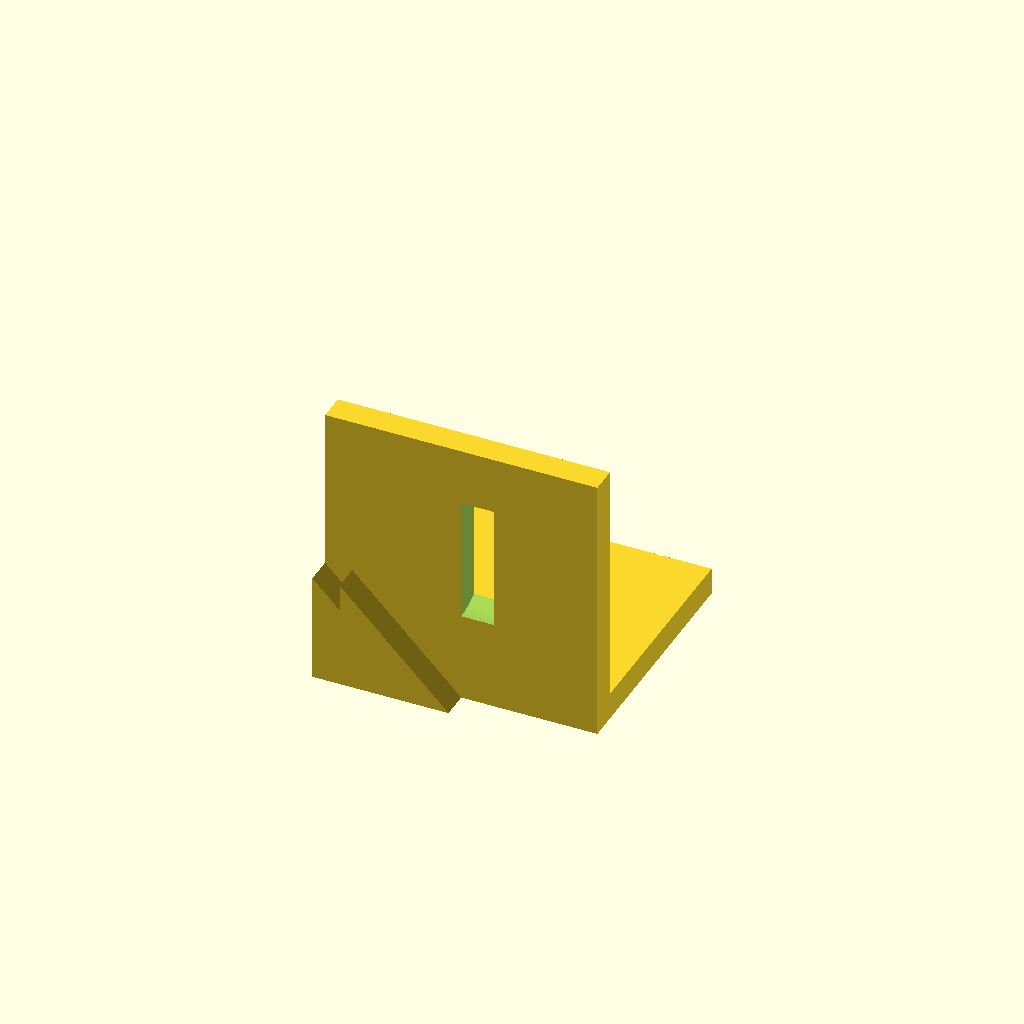
Cell 1 — every parameter at its default value.
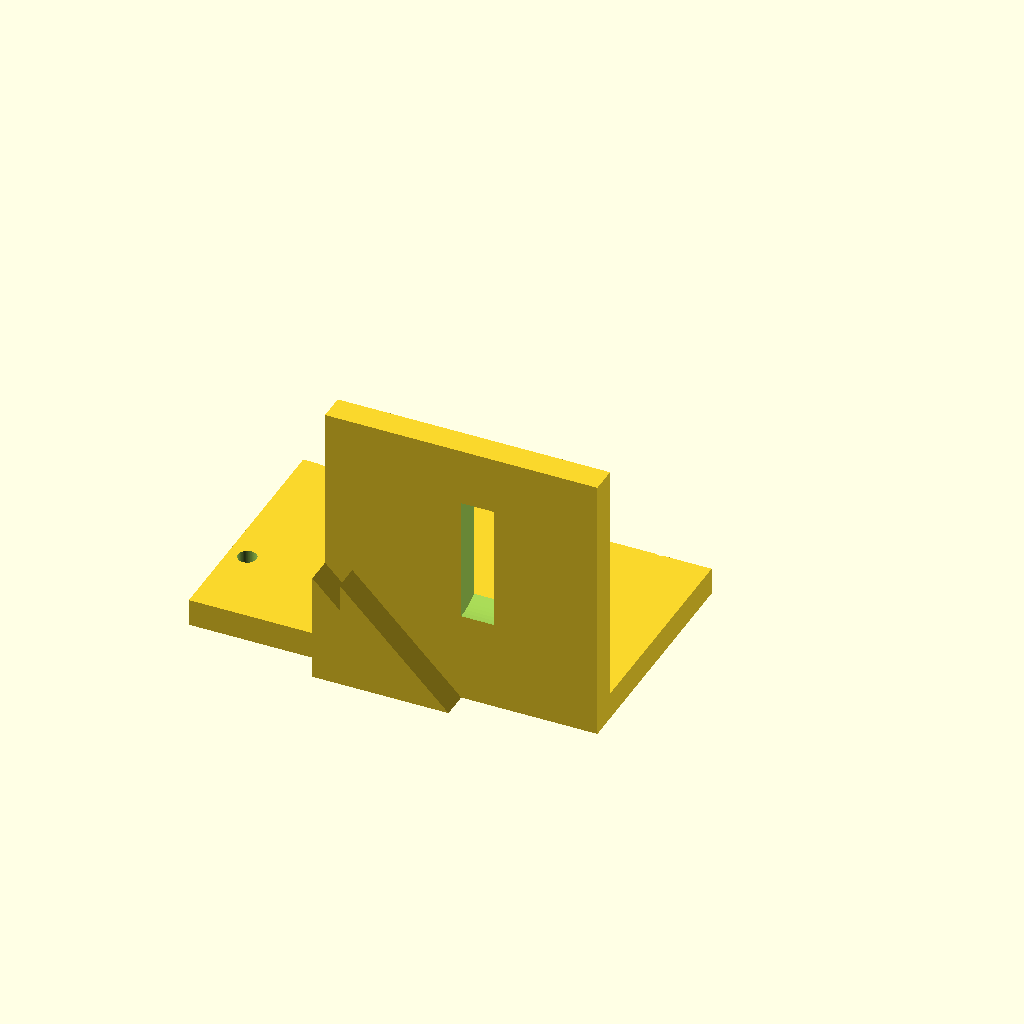
Cell 2: the same model with base_x0 = -50.
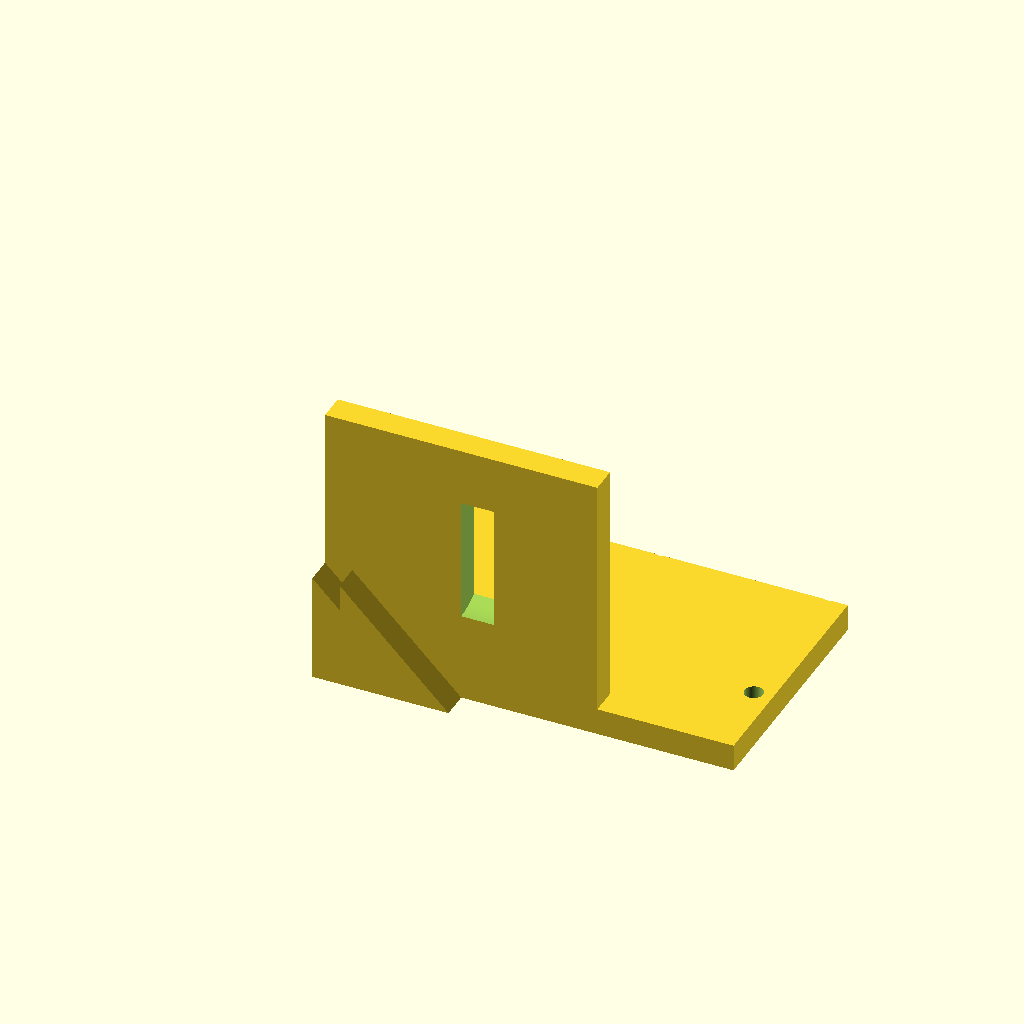
Cell 3: the same model with base_x1 = 50.
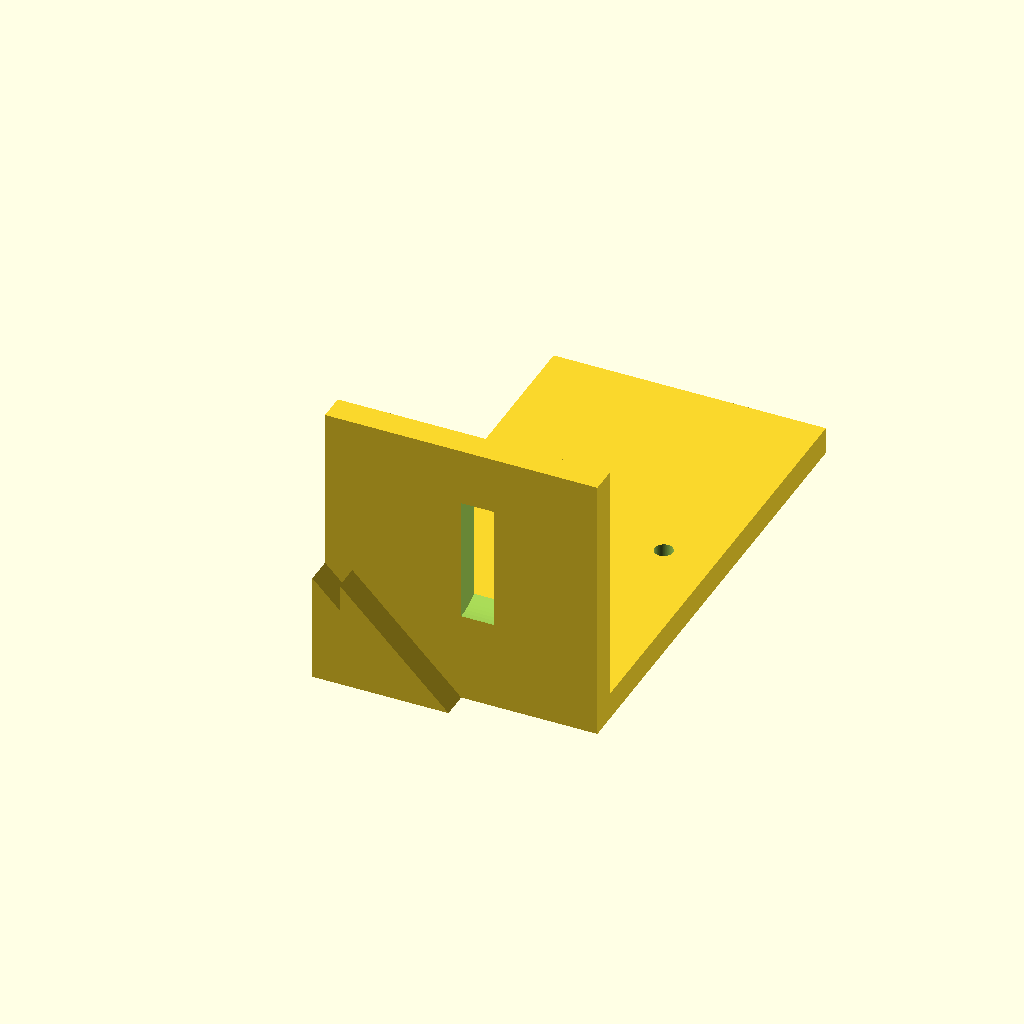
Cell 4 — base_y1 set to 90, the other parameters unchanged.
All cells are drawn from one camera (rotation 55°, 0°, 25°, orthographic, colour scheme Cornfield), so only the parameter changes between them.
Source of the model, bench/results/gpu-v11-g13/code/scadcoder-v11/nema17_motor_bracket_s0_a0.scad:
// L-shaped mounting bracket for NEMA 17 stepper motor
// Print orientation: base plate on bed (z = 0), motor plate builds upward (+Z)

// ---------------- Parameters ----------------
base_x0      = -25;    // base plate: x start
base_x1      = 25;     // base plate: x end
base_y0      = 0;      // base plate: y start
base_y1      = 45;     // base plate: y end
base_z0      = 0;      // base plate: z start
base_z1      = 5;      // base plate: z end

hole_x       = -17;    // M4 through-hole x position
hole_y       = 30;     // M4 through-hole y position
hole_d       = 4.5;    // M4 hole diameter

plate_x0     = -25;    // motor plate: x start
plate_x1     = 25;     // motor plate: x end
plate_y0     = 0;      // motor plate: y start
plate_y1     = 5;      // motor plate: y end (on back edge of base)
plate_z0     = 0;      // motor plate: z start
plate_z1     = 50;     // motor plate: z end

boss_d       = 23;     // motor centring boss hole diameter
boss_x       = 0;      // boss hole centre x
boss_z       = 28;     // boss hole centre z

screw_d      = 3.4;    // M3 screw hole diameter
screw_nx     = 4;      // number of screw holes (square pattern)
screw_pitch  = 31;     // square pattern side length

gusset_t     = 5;      // gusset thickness (X direction)
gusset_y     = 20;     // gusset leg length along +Y
gusset_z     = 20;     // gusset leg length along +Z
gusset_x0    = -25;    // left gusset x start
gusset_x1    = -20;    // left gusset x end

eps          = 0.5;    // cutter overshoot past faces

$fn = 96;

// ---------------- Model ----------------
difference() {
    union() {
        // Base plate
        translate([base_x0, base_y0, base_z0])
            cube([base_x1 - base_x0, base_y1 - base_y0, base_z1 - base_z0]);

        // Motor plate
        translate([plate_x0, plate_y0, plate_z0])
            cube([plate_x1 - plate_x0, plate_y1 - plate_y0, plate_z1 - plate_z0]);

        // Left gusset (right triangle in YZ, right angle at y=5, z=5)
        translate([gusset_x0, 0, 0])
            rotate([90, 0, 0])
                linear_extrude(height = gusset_t)
                    polygon(points = [
                        [0, 0],
                        [gusset_y, 0],
                        [0, gusset_z]
                    ]);

        // Right gusset (right triangle in YZ, right angle at y=5, z=5)
        translate([gusset_x1, 0, 0])
            rotate([90, 0, 0])
                linear_extrude(height = gusset_t)
                    polygon(points = [
                        [0, 0],
                        [gusset_y, 0],
                        [0, gusset_z]
                    ]);
    }

    // M4 through-holes in base plate
    translate([hole_x, hole_y, -eps])
        cylinder(d = hole_d, h = base_z1 - base_z0 + 2 * eps);

    // Motor boss hole through motor plate (along Y)
    translate([boss_x, plate_y0 - eps, boss_z])
        rotate([0, 90, 0])
            cylinder(d = boss_d, h = plate_y1 - plate_y0 + 2 * eps);

    // M3 screw holes on square pattern centred on boss hole
    for (i = [0 : screw_nx - 1]) {
        for (j = [0 : screw_nx - 1]) {
            translate([(i - (screw_nx - 1) / 2) * screw_pitch,
                       (j - (screw_nx - 1) / 2) * screw_pitch,
                       -eps])
                cylinder(d = screw_d, h = plate_z1 - plate_z0 + 2 * eps);
        }
    }
}
Customizer parameters (derived from the source; name, type, default, range or options):
base_x0: number, default -25
base_x1: number, default 25
base_y0: number, default 0
base_y1: number, default 45
base_z0: number, default 0
base_z1: number, default 5
hole_x: number, default -17
hole_y: number, default 30
hole_d: number, default 4.5
plate_x0: number, default -25
plate_x1: number, default 25
plate_y0: number, default 0
plate_y1: number, default 5
plate_z0: number, default 0
plate_z1: number, default 50
boss_d: number, default 23
boss_x: number, default 0
boss_z: number, default 28
screw_d: number, default 3.4
screw_nx: number, default 4
screw_pitch: number, default 31
gusset_t: number, default 5
gusset_y: number, default 20
gusset_z: number, default 20
gusset_x0: number, default -25
gusset_x1: number, default -20
eps: number, default 0.5
